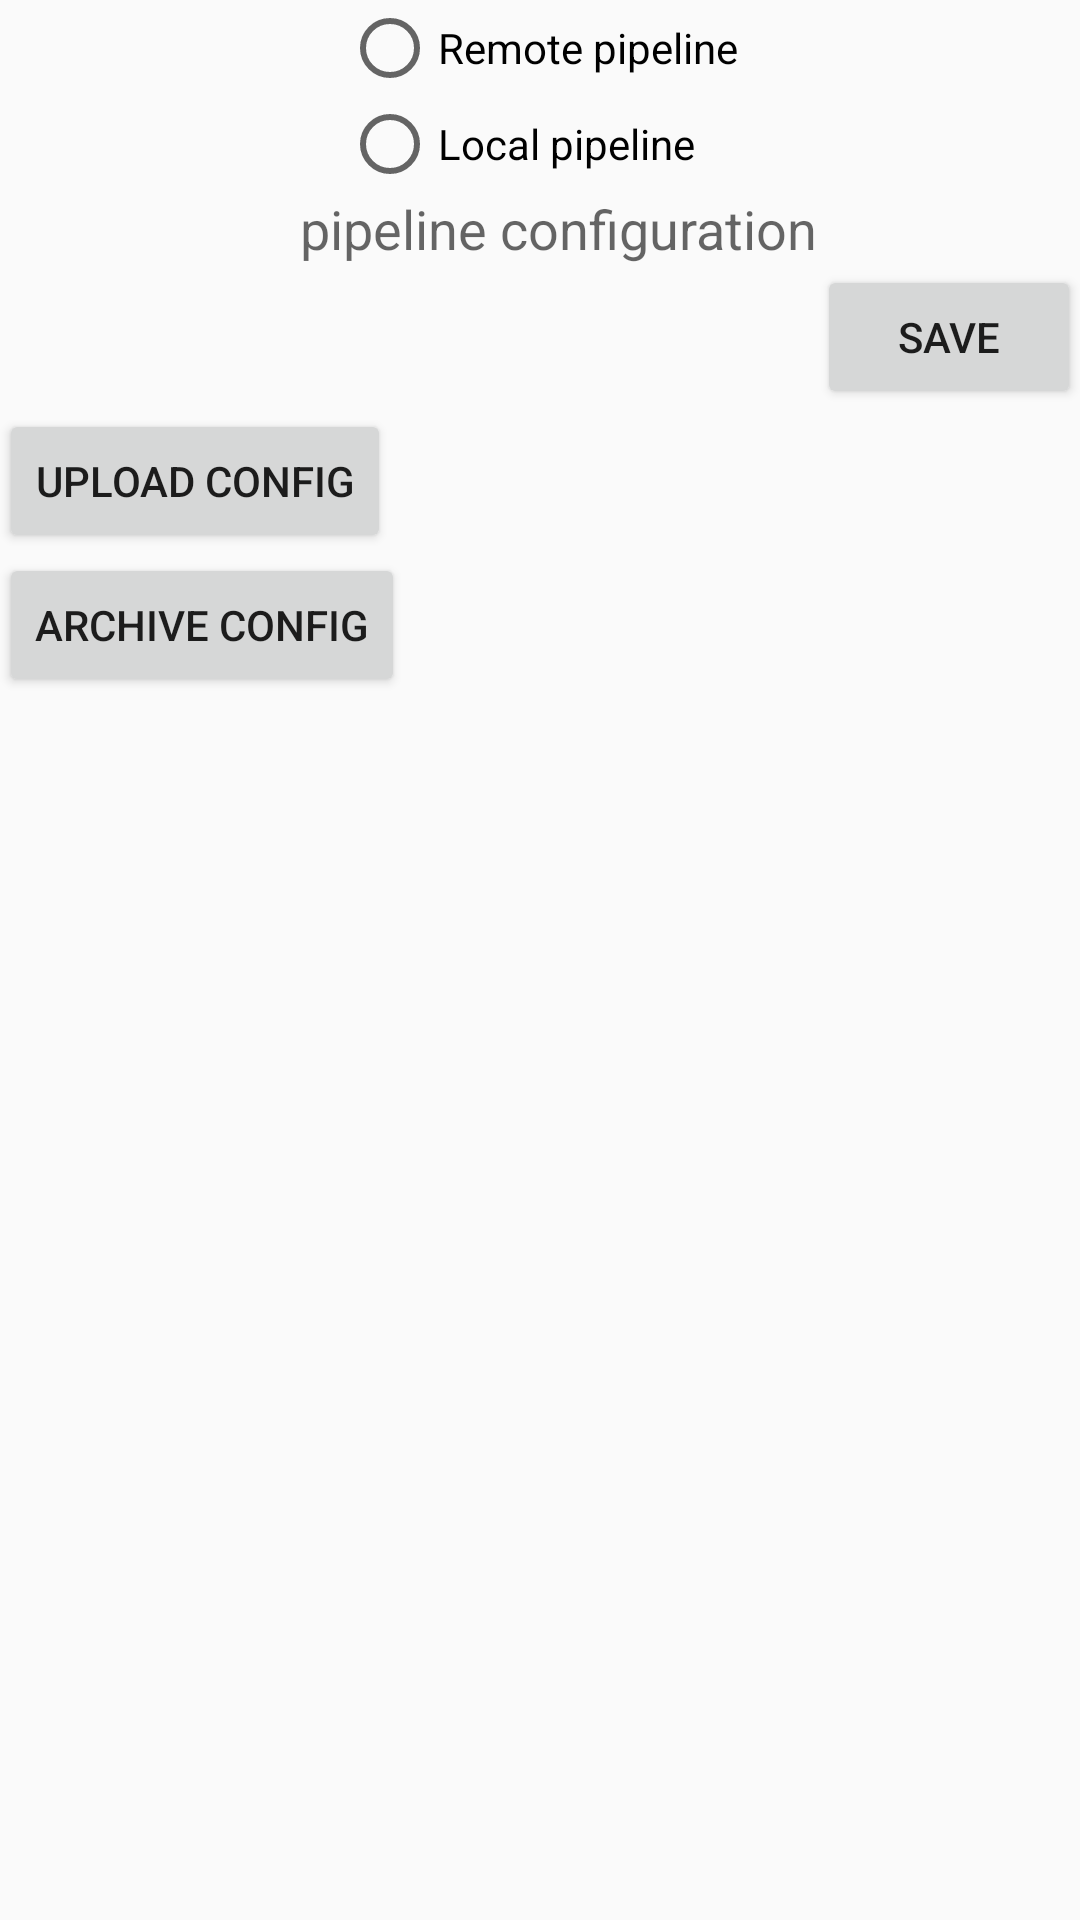

Layout XML and referenced resources for this Android screen:
<!-- AndroidManifest.xml: application theme AppTheme -->
<!-- res/layout/activity_settings.xml -->
<?xml version="1.0" encoding="utf-8"?>
<RelativeLayout xmlns:android="http://schemas.android.com/apk/res/android"
    xmlns:tools="http://schemas.android.com/tools" android:layout_width="match_parent"
    android:layout_height="match_parent" android:paddingLeft="@dimen/activity_horizontal_margin"
    android:paddingRight="@dimen/activity_horizontal_margin"
    android:paddingTop="@dimen/activity_vertical_margin"
    android:paddingBottom="@dimen/activity_vertical_margin">


    <LinearLayout
        android:orientation="vertical"
        android:layout_width="match_parent"
        android:layout_height="match_parent"
        android:layout_alignParentTop="true"
        android:layout_centerHorizontal="true">



        <RadioGroup
            android:layout_width="wrap_content"
            android:layout_height="wrap_content"
            android:layout_gravity="center_horizontal">

            <RadioButton
                android:layout_width="wrap_content"
                android:layout_height="wrap_content"
                android:text="Remote pipeline"
                android:id="@+id/remoteConfigRadioButton" />

            <RadioButton
                android:layout_width="wrap_content"
                android:layout_height="wrap_content"
                android:text="Local pipeline"
                android:id="@+id/localConfigRadioButton" />



        </RadioGroup>


        <RelativeLayout
            android:layout_width="match_parent"
            android:layout_height="match_parent">

            <TextView
                android:layout_width="wrap_content"
                android:layout_height="wrap_content"
                android:textAppearance="?android:attr/textAppearanceMedium"
                android:text="pipeline configuration"
                android:id="@+id/textView"
                android:layout_alignParentTop="true"
                android:layout_toStartOf="@+id/saveConfigButton" />

            <Button
                android:layout_width="wrap_content"
                android:layout_height="wrap_content"
                android:text="save"
                android:id="@+id/saveConfigButton"
                android:layout_below="@+id/textView"
                android:layout_alignParentEnd="true" />

            <Button
                android:layout_width="wrap_content"
                android:layout_height="wrap_content"
                android:text="upload config"
                android:id="@+id/uploadConfigButton"
                android:layout_below="@+id/saveConfigButton"
                android:layout_alignParentStart="true" />

            <Button
                android:layout_width="wrap_content"
                android:layout_height="wrap_content"
                android:text="archive config"
                android:id="@+id/archiveConfigButton"
                android:layout_below="@+id/uploadConfigButton"
                android:layout_alignParentStart="true" />

            <ExpandableListView
                android:layout_width="match_parent"
                android:layout_height="wrap_content"
                android:id="@+id/configExpandableListView"
                android:layout_gravity="center_horizontal"
                android:layout_below="@+id/archiveConfigButton" />




        </RelativeLayout>

    </LinearLayout>
</RelativeLayout>
<!-- resources referenced by this layout -->
<resources>
  <style name="AppTheme" parent="android:Theme.Material.Light">
          <item name="android:colorPrimary">#ac2e38</item>
          <item name="android:colorPrimaryDark">#6B0D1D</item>
          <item name="android:colorAccent">#ac2e38</item>
      </style>
</resources>
